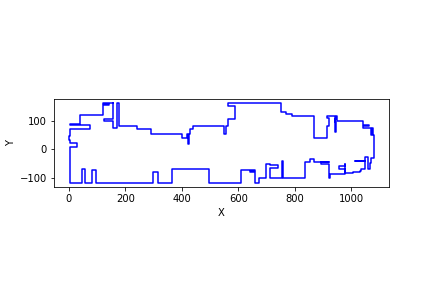

Values plotted in this chart, from the file beside it:
157, 163
157, 109
123, 109
123, 100
157, 100
157, 74
172, 74
172, 163
176, 163
176, 82
241, 82
241, 72
289, 72
289, 53
401, 53
401, 41
417, 41
417, 53
423, 53
423, 19
426, 19
426, 53
428, 53
428, 72
438, 72
438, 82
548, 82
548, 54
557, 54
557, 82
562, 82
562, 108
589, 108
589, 152
562, 152
562, 163
750, 163
750, 133
768, 133
768, 125
791, 125
791, 119
869, 119
869, 41
913, 41
913, 83
922, 83
922, 110
913, 110
913, 119
941, 119
941, 61
947, 61
947, 97
942, 97
942, 109
947, 109
947, 119
948, 119
948, 102
1025, 102
... 123 more rows
